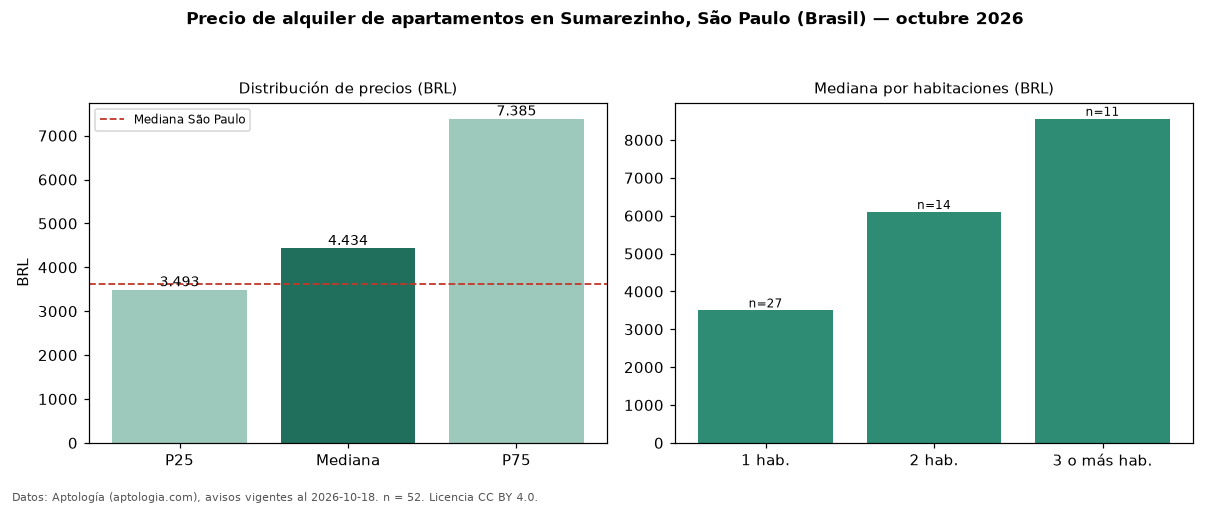

Values plotted in this chart, from the file beside it:
seccion, metrica, valor, moneda, n
precio, p25, 3493, BRL, 52
precio, mediana, 4434, BRL, 52
precio, p75, 7385, BRL, 52
precio, minimo, 2160, BRL, 52
precio, maximo, 25000, BRL, 52
m2, mediana_precio_m2, 87.69, BRL, 52
m2, area_mediana_m2, 63.0, m2, 52
admin, mediana_admin_mes, 1210, BRL, 52
banos, mediana_banos, 1.0, , 
parqueadero, pct_con_parqueadero, 82.2, %, 45
habitaciones, 1, 3500, BRL, 27
habitaciones, 2, 6100, BRL, 14
habitaciones, 3+, 8560, BRL, 11
ciudad, mediana_ciudad_referencia, 3621, BRL, 
ciudad, mediana_m2_ciudad, 63.16, BRL, 
fuente, fecha_datos, 2026-10-18, , 
fuente, atribucion, https://www.aptologia.com/br/aluguel/sao…, , 
fuente, licencia, CC BY 4.0, , 
